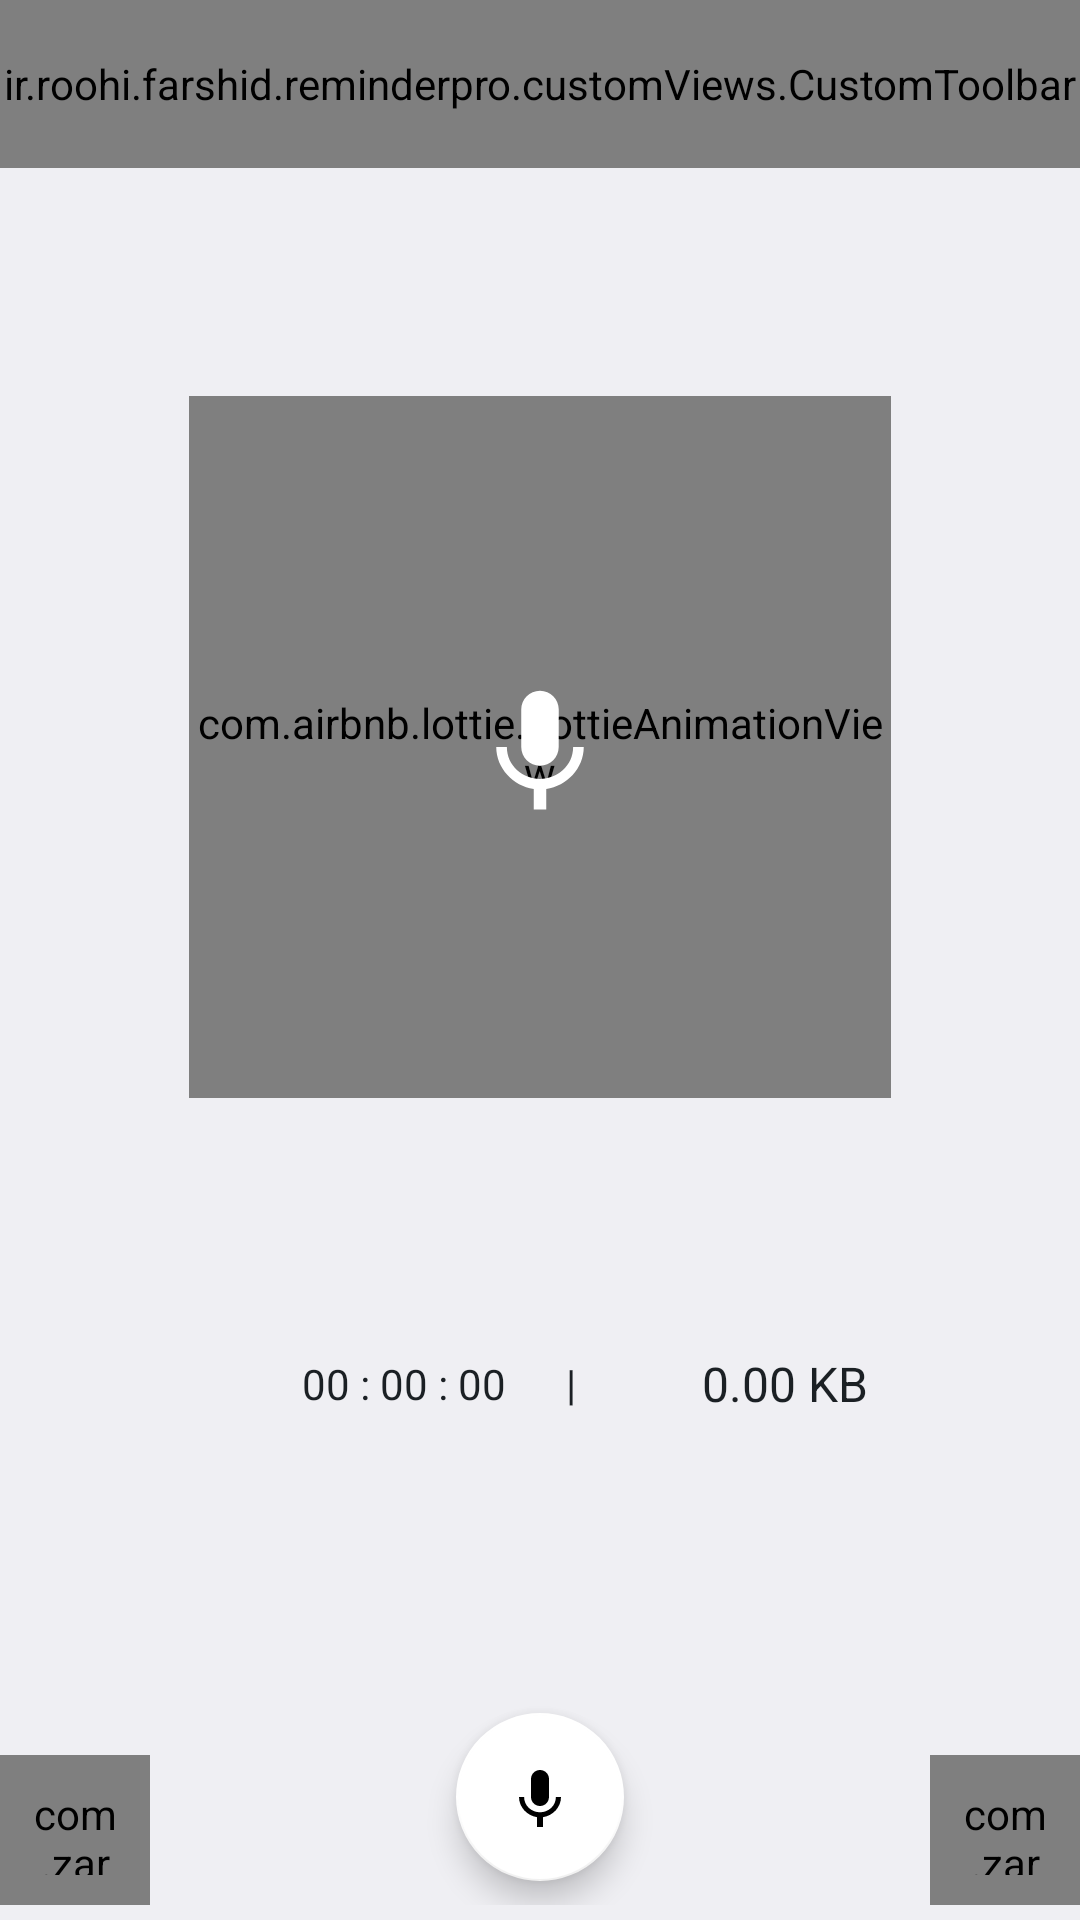

Here is an Android app screen rendered from its layout file. Give the layout XML and the strings, colors and styles it references.
<!-- AndroidManifest.xml: application theme AppTheme -->
<!-- res/layout/activity_record_sound.xml -->
<?xml version="1.0" encoding="utf-8"?>
<layout
        xmlns:android="http://schemas.android.com/apk/res/android"
        xmlns:app="http://schemas.android.com/apk/res-auto"
        xmlns:tools="http://schemas.android.com/tools">

<androidx.constraintlayout.widget.ConstraintLayout
        android:layout_width="match_parent"
        android:layout_height="match_parent"
        android:background="@drawable/bg_gradient">

    <ir.roohi.farshid.reminderpro.customViews.CustomToolbar
            android:id="@+id/toolbar"
            android:layout_width="match_parent"
            android:layout_height="?attr/actionBarSize"
            app:caption="@string/voice_recorder"
            app:layout_constraintEnd_toEndOf="parent"
            app:layout_constraintStart_toStartOf="parent"
            app:layout_constraintTop_toTopOf="parent"
            app:leftImage="@drawable/ic_arrow_back"/>

    <RelativeLayout
            android:id="@+id/layer_animation"
            android:layout_width="250dp"
            android:layout_height="250dp"
            android:layout_marginStart="8dp"
            android:layout_marginTop="8dp"
            android:layout_marginEnd="8dp"
            android:layout_marginBottom="8dp"
            app:layout_constraintBottom_toTopOf="@+id/layoutDetails"
            app:layout_constraintEnd_toEndOf="parent"
            app:layout_constraintStart_toStartOf="parent"
            app:layout_constraintTop_toBottomOf="@+id/toolbar">

        <com.airbnb.lottie.LottieAnimationView
                android:id="@+id/lottieLayer"
                android:layout_width="250dp"
                android:layout_height="250dp"
                android:layout_marginStart="8dp"
                android:layout_marginTop="8dp"
                android:layout_marginEnd="8dp"
                android:layout_marginBottom="8dp"
                app:lottie_autoPlay="false"
                app:lottie_colorFilter="@color/colorAccent"
                app:lottie_fileName="voice_animation.json"
                app:lottie_loop="true"/>

        <ImageView
                android:layout_width="50dp"
                android:layout_height="50dp"
                android:layout_centerInParent="true"
                android:src="@drawable/ic_microphone"
                android:tint="@android:color/white"
                tools:ignore="ContentDescription"/>


    </RelativeLayout>

    <LinearLayout
            android:id="@+id/layoutDetails"
            android:layout_width="match_parent"
            android:layout_height="wrap_content"
            android:layout_marginStart="8dp"
            android:layout_marginTop="8dp"
            android:layout_marginEnd="8dp"
            android:layout_marginBottom="8dp"
            android:gravity="center"
            android:orientation="horizontal"
            app:layout_constraintBottom_toTopOf="@+id/linearLayout"
            app:layout_constraintEnd_toEndOf="parent"
            app:layout_constraintStart_toStartOf="parent"
            app:layout_constraintTop_toBottomOf="@+id/layer_animation"
            tools:ignore="ContentDescription,LtrHardcoded">

        <ImageView
                android:id="@+id/img_time"
                android:layout_width="20dp"
                android:layout_height="20dp"
                android:layout_marginEnd="10dp"
                android:padding="2dp"
                android:src="@drawable/ic_access_time"
                android:tint="@color/color_title"
                tools:layout_editor_absoluteX="84dp"
                tools:layout_editor_absoluteY="314dp"
        />

        <TextView
                android:id="@+id/txtTime"
                style="@style/SubtitleStyle"
                android:layout_width="wrap_content"
                android:layout_height="wrap_content"
                android:text="@string/zero_time"
                android:textColor="@color/color_title"
                android:textSize="14sp"/>

        <TextView
                android:id="@+id/txt_pipe"
                style="@style/SubtitleStyle"
                android:layout_width="wrap_content"
                android:layout_height="wrap_content"
                android:layout_marginLeft="20dp"
                android:layout_marginRight="20dp"
                android:gravity="center"
                android:text="@string/pipe"
                android:textColor="@color/color_title"
        />

        <ImageView
                android:id="@+id/img_size"
                android:layout_width="20dp"
                android:layout_height="20dp"
                android:layout_marginEnd="2dp"
                android:padding="2dp"
                android:src="@drawable/ic_music_note"
                android:tint="@color/color_title"
                tools:layout_editor_absoluteX="84dp"
                tools:layout_editor_absoluteY="314dp"/>

        <TextView
                android:id="@+id/txtSize"
                style="@style/SubtitleStyle"
                android:layout_width="wrap_content"
                android:layout_height="wrap_content"
                android:gravity="center"
                android:text="@string/zero_size"
                android:textColor="@color/color_title"
                android:textSize="16sp"
        />

    </LinearLayout>


    <LinearLayout
            tools:ignore="RtlHardcoded"
            android:id="@+id/linearLayout"
            android:layout_width="match_parent"
            android:layout_height="100dp"
            android:gravity="center|bottom"
            android:orientation="horizontal"
            android:paddingBottom="5dp"
            app:layout_constraintBottom_toBottomOf="parent"
            app:layout_constraintEnd_toEndOf="parent"
            app:layout_constraintStart_toStartOf="parent">

        <com.zarinpal.libs.views.ZarinImageView
                android:id="@+id/imgDelete"
                android:layout_width="50dp"
                android:layout_height="50dp"
                android:background="?android:attr/selectableItemBackground"
                android:padding="10dp"
                android:src="@drawable/ic_delete"
                android:tint="@color/color_title"/>

        <ImageView
                android:layout_width="0dp"
                android:layout_height="match_parent"
                android:layout_weight="1"
                tools:ignore="ContentDescription"/>

        <com.google.android.material.floatingactionbutton.FloatingActionButton
                android:id="@+id/fabRecord"
                android:layout_width="wrap_content"
                android:layout_height="wrap_content"
                android:layout_margin="8dp"
                android:src="@drawable/ic_microphone"
                app:backgroundTint="@android:color/white"
                app:fabSize="normal"
                app:layout_constraintBottom_toBottomOf="parent"
                app:layout_constraintEnd_toEndOf="parent"
                app:layout_constraintStart_toStartOf="parent"/>


        <ImageView
                android:layout_width="0dp"
                android:layout_height="match_parent"
                android:layout_weight="1"
                tools:ignore="ContentDescription"/>

        <com.zarinpal.libs.views.ZarinImageView
                android:id="@+id/imgSave"
                android:layout_width="50dp"
                android:layout_height="50dp"
                android:background="?android:attr/selectableItemBackground"
                android:padding="10dp"
                android:src="@drawable/ic_save"
                android:tint="@color/color_title"/>

    </LinearLayout>


</androidx.constraintlayout.widget.ConstraintLayout>
    </layout>
<!-- resources referenced by this layout -->
<resources>
  <color name="colorAccent">#0D43CE</color>
  <color name="color_title">#1B2024</color>
  <!-- drawable bg_gradient (drawable) -->
  <?xml version="1.0" encoding="utf-8"?>
  <shape xmlns:android="http://schemas.android.com/apk/res/android">
      <gradient
          android:angle="-45"
          android:endColor="@color/color2"
          android:startColor="@color/color1"
          android:type="linear"/>
  </shape>
  <!-- drawable ic_arrow_back (drawable) -->
  <vector xmlns:android="http://schemas.android.com/apk/res/android"
          android:width="240dp"
          android:height="240dp"
          android:viewportWidth="24.0"
          android:viewportHeight="24.0">
      <path
          android:fillColor="#FF000000"
          android:pathData="M20,11H7.83l5.59,-5.59L12,4l-8,8 8,8 1.41,-1.41L7.83,13H20v-2z"/>
  </vector>
  <!-- drawable ic_delete (drawable) -->
  <vector xmlns:android="http://schemas.android.com/apk/res/android"
          android:width="240dp"
          android:height="240dp"
          android:viewportWidth="24.0"
          android:viewportHeight="24.0">
      <path
          android:fillColor="#FF000000"
          android:pathData="M6,19c0,1.1 0.9,2 2,2h8c1.1,0 2,-0.9 2,-2V7H6v12zM19,4h-3.5l-1,-1h-5l-1,1H5v2h14V4z"/>
  </vector>
  <!-- drawable ic_microphone (drawable) -->
  <vector xmlns:android="http://schemas.android.com/apk/res/android"
          android:width="240dp"
          android:height="240dp"
          android:viewportWidth="24.0"
          android:viewportHeight="24.0">
      <path
          android:fillColor="#FF000000"
          android:pathData="M12,15c1.66,0 2.99,-1.34 2.99,-3L15,6c0,-1.66 -1.34,-3 -3,-3S9,4.34 9,6v6c0,1.66 1.34,3 3,3zM17.3,12c0,3 -2.54,5.1 -5.3,5.1S6.7,15 6.7,12L5,12c0,3.42 2.72,6.23 6,6.72L11,22h2v-3.28c3.28,-0.48 6,-3.3 6,-6.72h-1.7z"/>
  </vector>
  <!-- drawable ic_save (drawable) -->
  <vector android:height="240dp" android:viewportHeight="24.0"
      android:viewportWidth="24.0" android:width="240dp" xmlns:android="http://schemas.android.com/apk/res/android">
      <path android:fillColor="#FF000000" android:pathData="M17,3L5,3c-1.11,0 -2,0.9 -2,2v14c0,1.1 0.89,2 2,2h14c1.1,0 2,-0.9 2,-2L21,7l-4,-4zM12,19c-1.66,0 -3,-1.34 -3,-3s1.34,-3 3,-3 3,1.34 3,3 -1.34,3 -3,3zM15,9L5,9L5,5h10v4z"/>
  </vector>
  <string name="pipe">|</string>
  <string name="voice_recorder">Voice Recorder</string>
  <string name="zero_size">0.00 KB</string>
  <string name="zero_time">00 : 00 : 00</string>
  <style name="SubtitleStyle" parent="TextAppearance.AppCompat">
          <item name="android:textStyle">normal</item>
          <item name="android:textColor">@color/color_subtitle</item>
          <item name="android:textSize">@dimen/text_subtitle_size</item>
      </style>
  <style name="AppTheme" parent="Theme.MaterialComponents.Light.NoActionBar">
          
          <item name="colorPrimary">@color/colorPrimary</item>
          <item name="colorPrimaryDark">@color/colorPrimaryDark</item>
          <item name="colorAccent">@color/colorAccent</item>
          <item name="android:editTextStyle">@style/EditText</item>
      </style>
  <color name="color2">#EFEFF3</color>
  <color name="color1">#EFEFF3</color>
  <color name="color_subtitle">#282e33</color>
  <dimen name="text_subtitle_size">14dp</dimen>
  <color name="colorPrimary">#0D43CE</color>
  <color name="colorPrimaryDark">#0334b4</color>
  <style name="EditText" parent="Base.Widget.AppCompat.EditText">
          <item name="android:textColor">@color/txt_input_color</item>
          <item name="android:textColorHint">@color/hint_input_color</item>
          <item name="android:gravity">start</item>
          <item name="fontPath">fonts/IRSANS_medium.ttf</item>
      </style>
  <color name="txt_input_color">#FF303030</color>
  <color name="hint_input_color">#FF2B4A83</color>
</resources>
